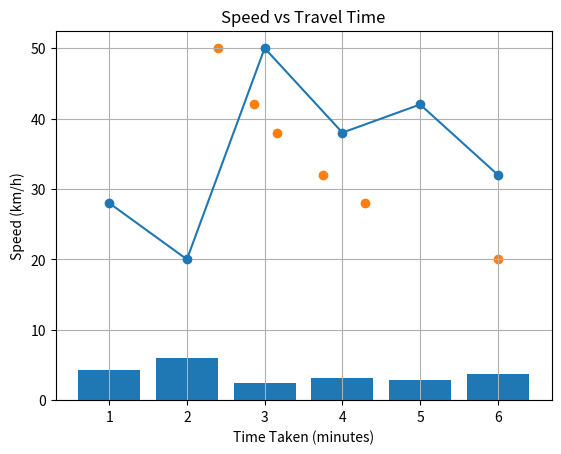

The matplotlib source for this figure:
import numpy as np
import pandas as pd
import matplotlib.pyplot as plt

city_name = "New Delhi"
num_road_segments = 6
avg_speed = 35 # in km/hr

print(f"The city of {city_name} has {num_road_segments} major road segment with an average speed of {avg_speed} km/hr.")

road_speeds=[28, 20, 50, 38, 42, 32]

for a in road_speeds:
    print(a)

for a in road_speeds:
    if a<30:
      print(a)

Count = 0
for a in road_speeds:
    if a < 30 :
        Count += 1
print ( Count )             

speed_array = np.array(road_speeds)

mean_speed = np.mean(speed_array)
max_speed = np.max(speed_array)
min_speed = np.min(speed_array)

print(f"Mean speed:{mean_speed}")
print(f"Max speed: {max_speed}")
print(f"Min speed: {min_speed}")

road_length = 2
travel_time = road_length / speed_array
travel_time_mins = travel_time*60

Data_Frame = pd.DataFrame({
   "Road_ID": range(1, np.size(road_speeds)+1),
    "Speed": road_speeds,
    "Length": [2] * np.size(road_speeds)  
})

Data_Frame["Travel_Time"] = travel_time_mins

Sorted_DataFrame = Data_Frame.sort_values(by="Travel_Time")

def Traffic_level(speed):
    if speed < 30:
        return "High Traffic"
    else:
        return "Low Traffic"
    
Sorted_DataFrame["Traffic Level"] = Sorted_DataFrame["Speed"].apply(Traffic_level)

print(Sorted_DataFrame)

plt.plot(Data_Frame["Road_ID"], Data_Frame["Speed"], marker='o')
plt.title("Speed vs Road ID")
plt.xlabel("Road ID")
plt.ylabel("Speed (km/h)")
plt.grid(True)
plt.show()

plt.bar(Data_Frame["Road_ID"],Data_Frame["Travel_Time"])
plt.title("Travel_Time vs Road_ID")
plt.xlabel("Road ID")
plt.ylabel("Travel Time (minutes)")
plt.grid(True)
plt.show()

plt.scatter(Data_Frame["Travel_Time"],Data_Frame["Speed"])
plt.title("Speed vs Travel Time")
plt.xlabel("Time Taken (minutes)")
plt.ylabel("Speed (km/h)")
plt.grid(True)
plt.show()